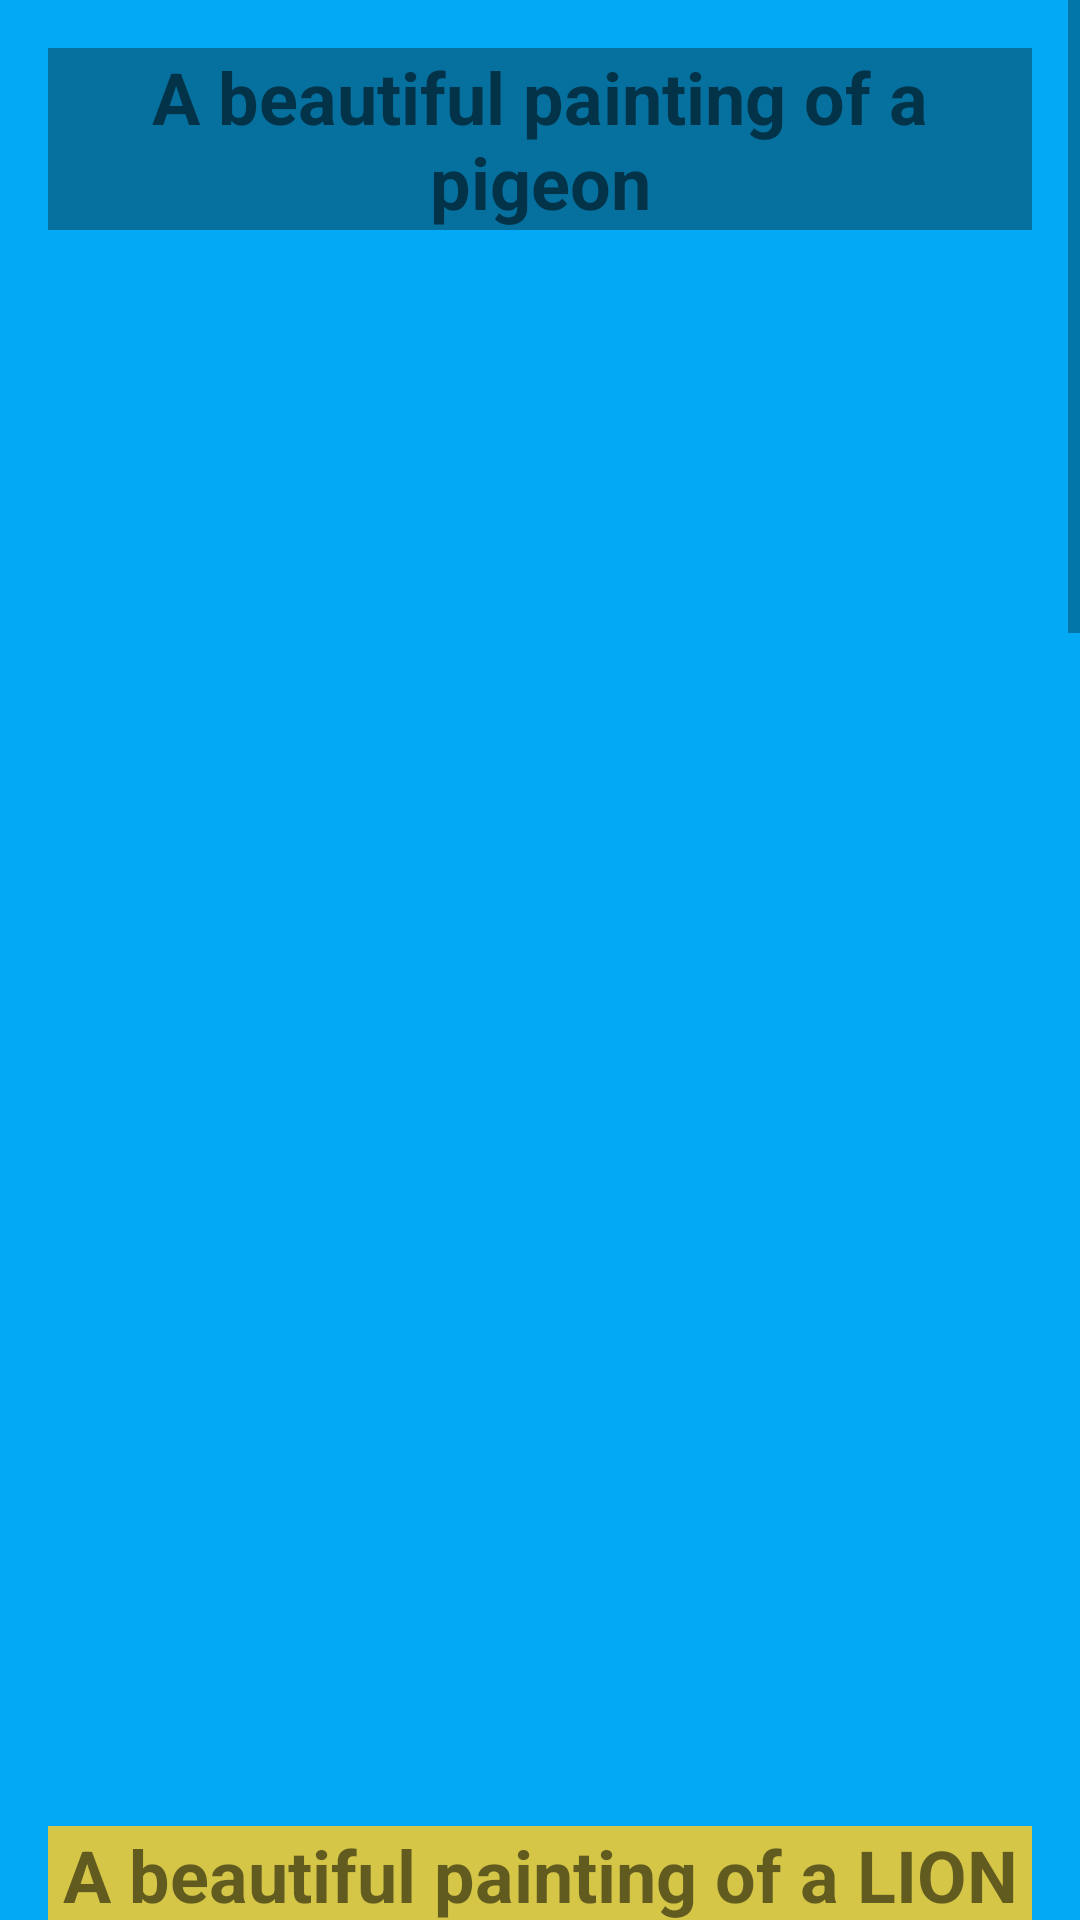

The Android layout XML behind this screen, and the referenced resources:
<!-- AndroidManifest.xml: application theme Theme.FinArt -->
<!-- res/layout/activity_main2.xml -->
<?xml version="1.0" encoding="utf-8"?>
<androidx.constraintlayout.widget.ConstraintLayout xmlns:android="http://schemas.android.com/apk/res/android"
    xmlns:app="http://schemas.android.com/apk/res-auto"
    xmlns:tools="http://schemas.android.com/tools"
    android:layout_width="match_parent"
    android:layout_height="match_parent"
    android:background="#E1CF2D"
    tools:context=".MainActivity2">

    <ScrollView
        android:layout_width="match_parent"
        android:layout_height="match_parent"
        tools:layout_editor_absoluteX="96dp"
        tools:layout_editor_absoluteY="23dp">

        <LinearLayout
            android:layout_width="match_parent"
            android:layout_height="wrap_content"
            android:background="#03A9F4"
            android:orientation="vertical">

            <TextView
                android:id="@+id/textView2"
                android:layout_width="match_parent"
                android:layout_height="wrap_content"
                android:layout_margin="16dp"
                android:background="#06709F"
                android:gravity="center"
                android:text="@string/a_beautiful_painting_of_a_pigeon"
                android:textSize="24sp"
                android:textStyle="bold" />

            <ImageView
                android:id="@+id/imageView"
                android:layout_width="match_parent"
                android:layout_height="500dp"
                app:srcCompat="@drawable/moksham2" />

            <TextView
                android:id="@+id/textView3"
                android:layout_width="match_parent"
                android:layout_height="wrap_content"
                android:layout_margin="16dp"
                android:background="#D5C647"
                android:gravity="center"
                android:text="A beautiful painting of a LION"
                android:textSize="24sp"
                android:textStyle="bold" />

            <ImageView
                android:id="@+id/imageView2"
                android:layout_width="match_parent"
                android:layout_height="500dp"
                app:srcCompat="@drawable/moksham1" />

            <TextView
                android:id="@+id/textView4"
                android:layout_width="match_parent"
                android:layout_height="wrap_content"
                android:layout_margin="16dp"
                android:background="#D5C647"
                android:gravity="center"

                android:text="A beautiful painting of a WOLF"
                android:textSize="24sp"
                android:textStyle="bold" />

            <ImageView
                android:id="@+id/imageView3"
                android:layout_width="match_parent"
                android:layout_height="300dp"
                app:srcCompat="@drawable/moksham3" />

            <TextView
                android:id="@+id/textView5"
                android:layout_width="match_parent"
                android:layout_height="wrap_content"
                android:layout_margin="16dp"
                android:background="#D5C647"
                android:gravity="center"
                android:text="A beautiful painting of a SQUIRREL"

                android:textSize="24sp"
                android:textStyle="bold" />

            <ImageView
                android:id="@+id/imageView4"
                android:layout_width="match_parent"
                android:layout_height="300dp"

                app:srcCompat="@drawable/moksham4" />


        </LinearLayout>
    </ScrollView>

</androidx.constraintlayout.widget.ConstraintLayout>
<!-- resources referenced by this layout -->
<resources>
  <!-- drawable moksham3: jpg bitmap (drawable, 507867 bytes) -->
  <!-- drawable moksham4: png bitmap (drawable, 458313 bytes) -->
  <string name="a_beautiful_painting_of_a_pigeon">A beautiful painting of a pigeon</string>
  <style name="Theme.FinArt" parent="Theme.MaterialComponents.DayNight.DarkActionBar">
          
          <item name="colorPrimary">@color/purple_500</item>
          <item name="colorPrimaryVariant">@color/purple_700</item>
          <item name="colorOnPrimary">@color/white</item>
          
          <item name="colorSecondary">@color/teal_200</item>
          <item name="colorSecondaryVariant">@color/teal_700</item>
          <item name="colorOnSecondary">@color/black</item>
          
          <item name="android:statusBarColor" tools:targetApi="l">?attr/colorPrimaryVariant</item>
          
      </style>
  <!-- not gathered from this repository: default colours our renderer supplied (Android Studio template values) -->
  <color name="purple_500">#FF6200EE</color>
  <color name="purple_700">#FF3700B3</color>
  <color name="teal_200">#FF03DAC5</color>
  <color name="teal_700">#FF018786</color>
  <color name="black">#FF000000</color>
  <color name="white">#FFFFFFFF</color>
</resources>
